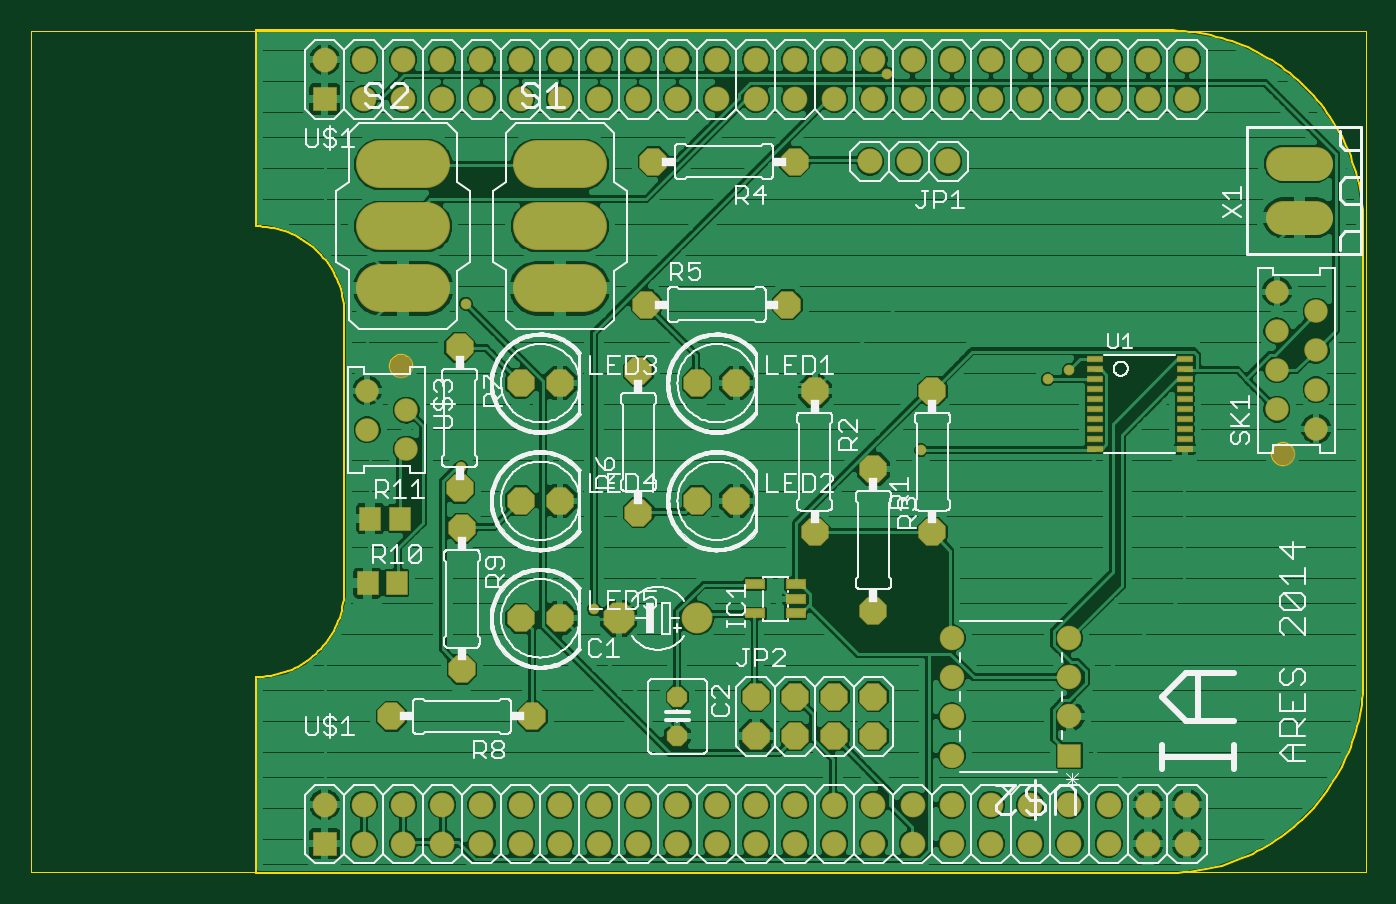
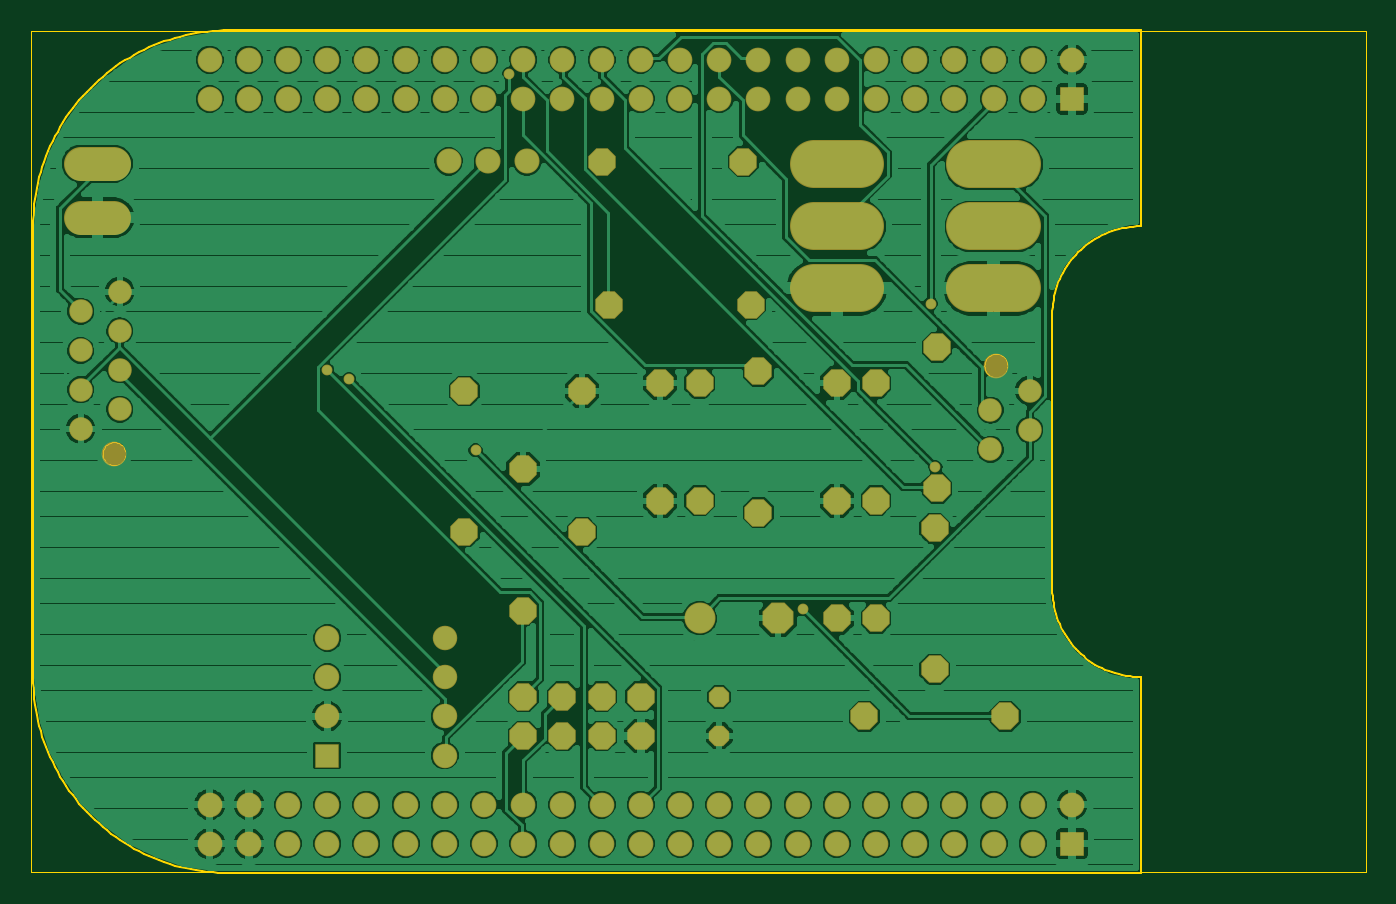
Circuit board: 6 layer files. Board 86.5 x 54.6 mm.
- bottom_copper: bb2.GBL (122605 bytes)
- bottom_mask: bb2.GBS (4037 bytes)
- outline: bb2.GM1 (6353 bytes)
- top_copper: bb2.GTL (136578 bytes)
- top_silk: bb2.GTO (148094 bytes)
- top_mask: bb2.GTS (4710 bytes)

=== bottom_copper: bb2.GBL (122605 bytes, source omitted) ===
=== bottom_mask: bb2.GBS ===
G75*
%MOIN*%
%OFA0B0*%
%FSLAX24Y24*%
%IPPOS*%
%LPD*%
%AMOC8*
5,1,8,0,0,1.08239X$1,22.5*
%
%ADD10R,0.0631X0.0631*%
%ADD11C,0.0631*%
%ADD12R,0.0625X0.0625*%
%ADD13C,0.0625*%
%ADD14OC8,0.0700*%
%ADD15C,0.0790*%
%ADD16OC8,0.0790*%
%ADD17OC8,0.0520*%
%ADD18C,0.1225*%
%ADD19C,0.0600*%
%ADD20C,0.0640*%
%ADD21C,0.0880*%
%ADD22C,0.0276*%
D10*
X010003Y003607D03*
X010003Y022607D03*
D11*
X011003Y022607D03*
X012003Y022607D03*
X013003Y022607D03*
X014003Y022607D03*
X015003Y022607D03*
X016003Y022607D03*
X017003Y022607D03*
X018003Y022607D03*
X019003Y022607D03*
X020003Y022607D03*
X021003Y022607D03*
X022003Y022607D03*
X023003Y022607D03*
X024003Y022607D03*
X025003Y022607D03*
X026003Y022607D03*
X027003Y022607D03*
X028003Y022607D03*
X029003Y022607D03*
X030003Y022607D03*
X031003Y022607D03*
X032003Y022607D03*
X032003Y023607D03*
X031003Y023607D03*
X030003Y023607D03*
X029003Y023607D03*
X028003Y023607D03*
X027003Y023607D03*
X026003Y023607D03*
X025003Y023607D03*
X024003Y023607D03*
X023003Y023607D03*
X022003Y023607D03*
X021003Y023607D03*
X020003Y023607D03*
X019003Y023607D03*
X018003Y023607D03*
X017003Y023607D03*
X016003Y023607D03*
X015003Y023607D03*
X014003Y023607D03*
X013003Y023607D03*
X012003Y023607D03*
X011003Y023607D03*
X010003Y023607D03*
X011942Y015806D03*
X012003Y004607D03*
X013003Y004607D03*
X014003Y004607D03*
X015003Y004607D03*
X016003Y004607D03*
X017003Y004607D03*
X018003Y004607D03*
X019003Y004607D03*
X020003Y004607D03*
X021003Y004607D03*
X022003Y004607D03*
X023003Y004607D03*
X024003Y004607D03*
X025003Y004607D03*
X026003Y004607D03*
X027003Y004607D03*
X028003Y004607D03*
X029003Y004607D03*
X030003Y004607D03*
X031003Y004607D03*
X032003Y004607D03*
X032003Y003607D03*
X031003Y003607D03*
X030003Y003607D03*
X029003Y003607D03*
X028003Y003607D03*
X027003Y003607D03*
X026003Y003607D03*
X025003Y003607D03*
X024003Y003607D03*
X023003Y003607D03*
X022003Y003607D03*
X021003Y003607D03*
X020003Y003607D03*
X019003Y003607D03*
X018003Y003607D03*
X017003Y003607D03*
X016003Y003607D03*
X015003Y003607D03*
X014003Y003607D03*
X013003Y003607D03*
X012003Y003607D03*
X011003Y003607D03*
X011003Y004607D03*
X010003Y004607D03*
X034438Y013554D03*
D12*
X029003Y005857D03*
D13*
X029003Y006857D03*
X029003Y007857D03*
X029003Y008857D03*
X026003Y008857D03*
X026003Y007857D03*
X026003Y006857D03*
X026003Y005857D03*
D14*
X024003Y006357D03*
X023003Y006357D03*
X023003Y007357D03*
X024003Y007357D03*
X022003Y007357D03*
X021003Y007357D03*
X021003Y006357D03*
X022003Y006357D03*
X024003Y009557D03*
X025503Y011557D03*
X024003Y013157D03*
X022503Y011557D03*
X020503Y012357D03*
X019503Y012357D03*
X018003Y012057D03*
X016003Y012357D03*
X015003Y012357D03*
X013444Y012671D03*
X013503Y011657D03*
X015003Y009357D03*
X016003Y009357D03*
X013503Y008057D03*
X011703Y006857D03*
X015303Y006857D03*
X015003Y015357D03*
X016003Y015357D03*
X018003Y015657D03*
X019503Y015357D03*
X020503Y015357D03*
X022503Y015157D03*
X021803Y017357D03*
X018203Y017357D03*
X013444Y016271D03*
X018388Y021011D03*
X021988Y021011D03*
X025503Y015157D03*
D15*
X019503Y009357D03*
D16*
X017503Y009357D03*
D17*
X019003Y007357D03*
X019003Y006357D03*
D18*
X016595Y017777D02*
X015410Y017777D01*
X015410Y019357D02*
X016595Y019357D01*
X016595Y020937D02*
X015410Y020937D01*
X012595Y020937D02*
X011410Y020937D01*
X011410Y019357D02*
X012595Y019357D01*
X012595Y017777D02*
X011410Y017777D01*
D19*
X011086Y015168D03*
X012086Y014668D03*
X011086Y014168D03*
X012086Y013668D03*
X034294Y014692D03*
X035294Y015192D03*
X035294Y016192D03*
X034294Y016692D03*
X034294Y015692D03*
X035294Y017192D03*
X034294Y017692D03*
X035294Y014192D03*
D20*
X025908Y021015D03*
X024908Y021015D03*
X023908Y021015D03*
D21*
X034449Y020956D02*
X035289Y020956D01*
X035289Y019578D02*
X034449Y019578D01*
D22*
X028999Y015692D03*
X028448Y015456D03*
X025219Y013645D03*
X016873Y009589D03*
X013487Y013211D03*
X013605Y017385D03*
X024353Y023251D03*
M02*

=== outline: bb2.GM1 ===
G75*
%MOIN*%
%OFA0B0*%
%FSLAX24Y24*%
%IPPOS*%
%LPD*%
%AMOC8*
5,1,8,0,0,1.08239X$1,22.5*
%
%ADD10C,0.0000*%
%ADD11C,0.0050*%
D10*
X002503Y002897D02*
X002503Y024353D01*
X036558Y024353D01*
X036558Y002897D01*
X002503Y002897D01*
X011647Y015806D02*
X011649Y015840D01*
X011655Y015874D01*
X011665Y015907D01*
X011678Y015938D01*
X011696Y015968D01*
X011716Y015996D01*
X011740Y016021D01*
X011766Y016043D01*
X011794Y016061D01*
X011825Y016077D01*
X011857Y016089D01*
X011891Y016097D01*
X011925Y016101D01*
X011959Y016101D01*
X011993Y016097D01*
X012027Y016089D01*
X012059Y016077D01*
X012089Y016061D01*
X012118Y016043D01*
X012144Y016021D01*
X012168Y015996D01*
X012188Y015968D01*
X012206Y015938D01*
X012219Y015907D01*
X012229Y015874D01*
X012235Y015840D01*
X012237Y015806D01*
X012235Y015772D01*
X012229Y015738D01*
X012219Y015705D01*
X012206Y015674D01*
X012188Y015644D01*
X012168Y015616D01*
X012144Y015591D01*
X012118Y015569D01*
X012090Y015551D01*
X012059Y015535D01*
X012027Y015523D01*
X011993Y015515D01*
X011959Y015511D01*
X011925Y015511D01*
X011891Y015515D01*
X011857Y015523D01*
X011825Y015535D01*
X011794Y015551D01*
X011766Y015569D01*
X011740Y015591D01*
X011716Y015616D01*
X011696Y015644D01*
X011678Y015674D01*
X011665Y015705D01*
X011655Y015738D01*
X011649Y015772D01*
X011647Y015806D01*
X034143Y013554D02*
X034145Y013588D01*
X034151Y013622D01*
X034161Y013655D01*
X034174Y013686D01*
X034192Y013716D01*
X034212Y013744D01*
X034236Y013769D01*
X034262Y013791D01*
X034290Y013809D01*
X034321Y013825D01*
X034353Y013837D01*
X034387Y013845D01*
X034421Y013849D01*
X034455Y013849D01*
X034489Y013845D01*
X034523Y013837D01*
X034555Y013825D01*
X034585Y013809D01*
X034614Y013791D01*
X034640Y013769D01*
X034664Y013744D01*
X034684Y013716D01*
X034702Y013686D01*
X034715Y013655D01*
X034725Y013622D01*
X034731Y013588D01*
X034733Y013554D01*
X034731Y013520D01*
X034725Y013486D01*
X034715Y013453D01*
X034702Y013422D01*
X034684Y013392D01*
X034664Y013364D01*
X034640Y013339D01*
X034614Y013317D01*
X034586Y013299D01*
X034555Y013283D01*
X034523Y013271D01*
X034489Y013263D01*
X034455Y013259D01*
X034421Y013259D01*
X034387Y013263D01*
X034353Y013271D01*
X034321Y013283D01*
X034290Y013299D01*
X034262Y013317D01*
X034236Y013339D01*
X034212Y013364D01*
X034192Y013392D01*
X034174Y013422D01*
X034161Y013453D01*
X034151Y013486D01*
X034145Y013520D01*
X034143Y013554D01*
D11*
X036503Y007857D02*
X036503Y019357D01*
X036501Y019497D01*
X036495Y019637D01*
X036485Y019777D01*
X036472Y019917D01*
X036454Y020056D01*
X036432Y020195D01*
X036407Y020332D01*
X036378Y020470D01*
X036345Y020606D01*
X036308Y020741D01*
X036267Y020875D01*
X036222Y021008D01*
X036174Y021140D01*
X036122Y021270D01*
X036067Y021399D01*
X036008Y021526D01*
X035945Y021652D01*
X035879Y021776D01*
X035810Y021897D01*
X035737Y022017D01*
X035660Y022135D01*
X035581Y022250D01*
X035498Y022364D01*
X035412Y022474D01*
X035323Y022583D01*
X035231Y022689D01*
X035136Y022792D01*
X035039Y022893D01*
X034938Y022990D01*
X034835Y023085D01*
X034729Y023177D01*
X034620Y023266D01*
X034510Y023352D01*
X034396Y023435D01*
X034281Y023514D01*
X034163Y023591D01*
X034043Y023664D01*
X033922Y023733D01*
X033798Y023799D01*
X033672Y023862D01*
X033545Y023921D01*
X033416Y023976D01*
X033286Y024028D01*
X033154Y024076D01*
X033021Y024121D01*
X032887Y024162D01*
X032752Y024199D01*
X032616Y024232D01*
X032478Y024261D01*
X032341Y024286D01*
X032202Y024308D01*
X032063Y024326D01*
X031923Y024339D01*
X031783Y024349D01*
X031643Y024355D01*
X031503Y024357D01*
X008253Y024357D01*
X008253Y019357D01*
X008346Y019355D01*
X008439Y019349D01*
X008531Y019340D01*
X008623Y019326D01*
X008715Y019309D01*
X008805Y019288D01*
X008895Y019263D01*
X008984Y019235D01*
X009071Y019203D01*
X009157Y019167D01*
X009241Y019128D01*
X009324Y019086D01*
X009405Y019040D01*
X009484Y018991D01*
X009560Y018938D01*
X009635Y018883D01*
X009707Y018824D01*
X009777Y018762D01*
X009844Y018698D01*
X009908Y018631D01*
X009970Y018561D01*
X010029Y018489D01*
X010084Y018414D01*
X010137Y018338D01*
X010186Y018259D01*
X010232Y018178D01*
X010274Y018095D01*
X010313Y018011D01*
X010349Y017925D01*
X010381Y017838D01*
X010409Y017749D01*
X010434Y017659D01*
X010455Y017569D01*
X010472Y017477D01*
X010486Y017385D01*
X010495Y017293D01*
X010501Y017200D01*
X010503Y017107D01*
X010503Y010107D01*
X010501Y010014D01*
X010495Y009921D01*
X010486Y009829D01*
X010472Y009737D01*
X010455Y009645D01*
X010434Y009555D01*
X010409Y009465D01*
X010381Y009376D01*
X010349Y009289D01*
X010313Y009203D01*
X010274Y009119D01*
X010232Y009036D01*
X010186Y008955D01*
X010137Y008876D01*
X010084Y008800D01*
X010029Y008725D01*
X009970Y008653D01*
X009908Y008583D01*
X009844Y008516D01*
X009777Y008452D01*
X009707Y008390D01*
X009635Y008331D01*
X009560Y008276D01*
X009484Y008223D01*
X009405Y008174D01*
X009324Y008128D01*
X009241Y008086D01*
X009157Y008047D01*
X009071Y008011D01*
X008984Y007979D01*
X008895Y007951D01*
X008805Y007926D01*
X008715Y007905D01*
X008623Y007888D01*
X008531Y007874D01*
X008439Y007865D01*
X008346Y007859D01*
X008253Y007857D01*
X008253Y002857D01*
X031503Y002857D01*
X031643Y002859D01*
X031783Y002865D01*
X031923Y002875D01*
X032063Y002888D01*
X032202Y002906D01*
X032341Y002928D01*
X032478Y002953D01*
X032616Y002982D01*
X032752Y003015D01*
X032887Y003052D01*
X033021Y003093D01*
X033154Y003138D01*
X033286Y003186D01*
X033416Y003238D01*
X033545Y003293D01*
X033672Y003352D01*
X033798Y003415D01*
X033922Y003481D01*
X034043Y003550D01*
X034163Y003623D01*
X034281Y003700D01*
X034396Y003779D01*
X034510Y003862D01*
X034620Y003948D01*
X034729Y004037D01*
X034835Y004129D01*
X034938Y004224D01*
X035039Y004321D01*
X035136Y004422D01*
X035231Y004525D01*
X035323Y004631D01*
X035412Y004740D01*
X035498Y004850D01*
X035581Y004964D01*
X035660Y005079D01*
X035737Y005197D01*
X035810Y005317D01*
X035879Y005438D01*
X035945Y005562D01*
X036008Y005688D01*
X036067Y005815D01*
X036122Y005944D01*
X036174Y006074D01*
X036222Y006206D01*
X036267Y006339D01*
X036308Y006473D01*
X036345Y006608D01*
X036378Y006744D01*
X036407Y006882D01*
X036432Y007019D01*
X036454Y007158D01*
X036472Y007297D01*
X036485Y007437D01*
X036495Y007577D01*
X036501Y007717D01*
X036503Y007857D01*
M02*

=== top_copper: bb2.GTL (136578 bytes, source omitted) ===
=== top_silk: bb2.GTO (148094 bytes, source omitted) ===
=== top_mask: bb2.GTS ===
G75*
%MOIN*%
%OFA0B0*%
%FSLAX24Y24*%
%IPPOS*%
%LPD*%
%AMOC8*
5,1,8,0,0,1.08239X$1,22.5*
%
%ADD10R,0.0631X0.0631*%
%ADD11C,0.0631*%
%ADD12R,0.0625X0.0625*%
%ADD13C,0.0625*%
%ADD14OC8,0.0700*%
%ADD15R,0.0430X0.0160*%
%ADD16R,0.0512X0.0257*%
%ADD17C,0.0790*%
%ADD18OC8,0.0790*%
%ADD19OC8,0.0520*%
%ADD20C,0.1225*%
%ADD21C,0.0600*%
%ADD22C,0.0640*%
%ADD23C,0.0880*%
%ADD24R,0.0552X0.0631*%
%ADD25C,0.0276*%
D10*
X010003Y003607D03*
X010003Y022607D03*
D11*
X011003Y022607D03*
X012003Y022607D03*
X013003Y022607D03*
X014003Y022607D03*
X015003Y022607D03*
X016003Y022607D03*
X017003Y022607D03*
X018003Y022607D03*
X019003Y022607D03*
X020003Y022607D03*
X021003Y022607D03*
X022003Y022607D03*
X023003Y022607D03*
X024003Y022607D03*
X025003Y022607D03*
X026003Y022607D03*
X027003Y022607D03*
X028003Y022607D03*
X029003Y022607D03*
X030003Y022607D03*
X031003Y022607D03*
X032003Y022607D03*
X032003Y023607D03*
X031003Y023607D03*
X030003Y023607D03*
X029003Y023607D03*
X028003Y023607D03*
X027003Y023607D03*
X026003Y023607D03*
X025003Y023607D03*
X024003Y023607D03*
X023003Y023607D03*
X022003Y023607D03*
X021003Y023607D03*
X020003Y023607D03*
X019003Y023607D03*
X018003Y023607D03*
X017003Y023607D03*
X016003Y023607D03*
X015003Y023607D03*
X014003Y023607D03*
X013003Y023607D03*
X012003Y023607D03*
X011003Y023607D03*
X010003Y023607D03*
X011942Y015806D03*
X012003Y004607D03*
X013003Y004607D03*
X014003Y004607D03*
X015003Y004607D03*
X016003Y004607D03*
X017003Y004607D03*
X018003Y004607D03*
X019003Y004607D03*
X020003Y004607D03*
X021003Y004607D03*
X022003Y004607D03*
X023003Y004607D03*
X024003Y004607D03*
X025003Y004607D03*
X026003Y004607D03*
X027003Y004607D03*
X028003Y004607D03*
X029003Y004607D03*
X030003Y004607D03*
X031003Y004607D03*
X032003Y004607D03*
X032003Y003607D03*
X031003Y003607D03*
X030003Y003607D03*
X029003Y003607D03*
X028003Y003607D03*
X027003Y003607D03*
X026003Y003607D03*
X025003Y003607D03*
X024003Y003607D03*
X023003Y003607D03*
X022003Y003607D03*
X021003Y003607D03*
X020003Y003607D03*
X019003Y003607D03*
X018003Y003607D03*
X017003Y003607D03*
X016003Y003607D03*
X015003Y003607D03*
X014003Y003607D03*
X013003Y003607D03*
X012003Y003607D03*
X011003Y003607D03*
X011003Y004607D03*
X010003Y004607D03*
X034438Y013554D03*
D12*
X029003Y005857D03*
D13*
X029003Y006857D03*
X029003Y007857D03*
X029003Y008857D03*
X026003Y008857D03*
X026003Y007857D03*
X026003Y006857D03*
X026003Y005857D03*
D14*
X024003Y006357D03*
X023003Y006357D03*
X023003Y007357D03*
X024003Y007357D03*
X022003Y007357D03*
X021003Y007357D03*
X021003Y006357D03*
X022003Y006357D03*
X024003Y009557D03*
X025503Y011557D03*
X024003Y013157D03*
X022503Y011557D03*
X020503Y012357D03*
X019503Y012357D03*
X018003Y012057D03*
X016003Y012357D03*
X015003Y012357D03*
X013444Y012671D03*
X013503Y011657D03*
X015003Y009357D03*
X016003Y009357D03*
X013503Y008057D03*
X011703Y006857D03*
X015303Y006857D03*
X015003Y015357D03*
X016003Y015357D03*
X018003Y015657D03*
X019503Y015357D03*
X020503Y015357D03*
X022503Y015157D03*
X021803Y017357D03*
X018203Y017357D03*
X013444Y016271D03*
X018388Y021011D03*
X021988Y021011D03*
X025503Y015157D03*
D15*
X029645Y015213D03*
X029645Y014958D03*
X029645Y014702D03*
X029645Y014446D03*
X029645Y014190D03*
X029645Y013934D03*
X029645Y013678D03*
X031943Y013678D03*
X031943Y013934D03*
X031943Y014190D03*
X031943Y014446D03*
X031943Y014702D03*
X031943Y014958D03*
X031943Y015213D03*
X031943Y015469D03*
X031943Y015725D03*
X031943Y015981D03*
X029645Y015981D03*
X029645Y015725D03*
X029645Y015469D03*
D16*
X022015Y010231D03*
X022015Y009857D03*
X022015Y009483D03*
X020991Y009483D03*
X020991Y010231D03*
D17*
X019503Y009357D03*
D18*
X017503Y009357D03*
D19*
X019003Y007357D03*
X019003Y006357D03*
D20*
X016595Y017777D02*
X015410Y017777D01*
X015410Y019357D02*
X016595Y019357D01*
X016595Y020937D02*
X015410Y020937D01*
X012595Y020937D02*
X011410Y020937D01*
X011410Y019357D02*
X012595Y019357D01*
X012595Y017777D02*
X011410Y017777D01*
D21*
X011086Y015168D03*
X012086Y014668D03*
X011086Y014168D03*
X012086Y013668D03*
X034294Y014692D03*
X035294Y015192D03*
X035294Y016192D03*
X034294Y016692D03*
X034294Y015692D03*
X035294Y017192D03*
X034294Y017692D03*
X035294Y014192D03*
D22*
X025908Y021015D03*
X024908Y021015D03*
X023908Y021015D03*
D23*
X034449Y020956D02*
X035289Y020956D01*
X035289Y019578D02*
X034449Y019578D01*
D24*
X011912Y011904D03*
X011164Y011904D03*
X011097Y010255D03*
X011845Y010255D03*
D25*
X013487Y013211D03*
X016873Y009589D03*
X025219Y013645D03*
X028448Y015456D03*
X028999Y015692D03*
X024353Y023251D03*
X013605Y017385D03*
M02*

